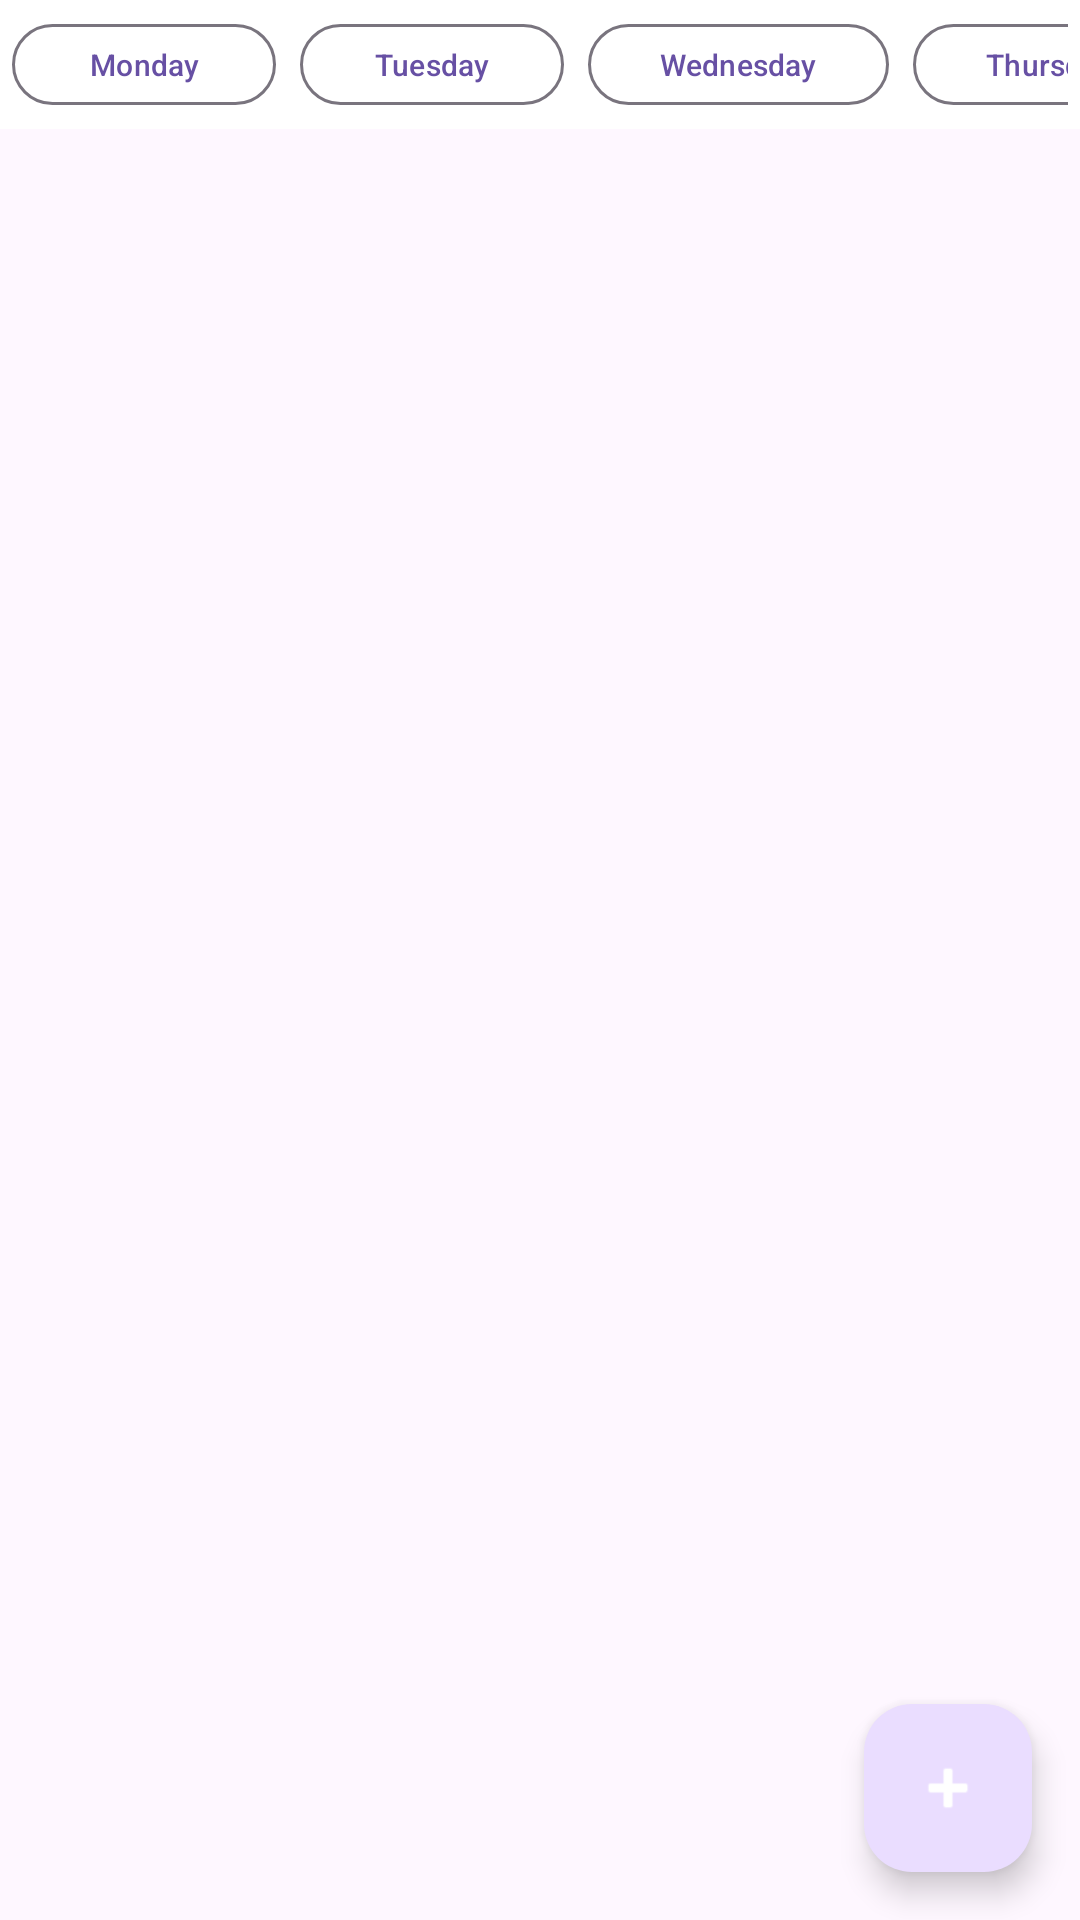

Android layout source for this screen:
<!-- AndroidManifest.xml: application theme Theme.Shedule -->
<!-- res/layout/fragment_timetable.xml -->
<?xml version="1.0" encoding="utf-8"?>
<androidx.coordinatorlayout.widget.CoordinatorLayout
    xmlns:android="http://schemas.android.com/apk/res/android"
    xmlns:app="http://schemas.android.com/apk/res-auto"
    android:layout_width="match_parent"
    android:layout_height="match_parent">

    <com.google.android.material.floatingactionbutton.FloatingActionButton
        android:id="@+id/fabAdd"
        android:layout_width="wrap_content"
        android:layout_height="wrap_content"
        android:layout_gravity="bottom|end"
        android:layout_margin="16dp"
        app:srcCompat="@android:drawable/ic_input_add"
        app:tint="@android:color/white"
        android:contentDescription="Add new event"/>

    <LinearLayout
        android:orientation="vertical"
        android:layout_width="match_parent"
        android:layout_height="match_parent">

        <HorizontalScrollView
            android:layout_width="match_parent"
            android:layout_height="wrap_content"
            android:scrollbars="none"
            android:background="@android:color/white"
            android:padding="4dp">

            <LinearLayout
                android:id="@+id/ll_days"
                android:layout_width="wrap_content"
                android:layout_height="wrap_content"
                android:orientation="horizontal">

                <com.google.android.material.button.MaterialButton
                    android:id="@+id/btnMonday"
                    android:text="Monday"
                    android:layout_width="wrap_content"
                    android:layout_height="35dp"
                    android:textSize="10sp"
                    android:layout_marginEnd="8dp"
                    style="@style/Widget.Material3.Button.OutlinedButton"/>

                <com.google.android.material.button.MaterialButton
                    android:id="@+id/btnTuesday"
                    android:text="Tuesday"
                    android:layout_width="wrap_content"
                    android:layout_height="35dp"
                    android:textSize="10sp"
                    android:layout_marginEnd="8dp"
                    style="@style/Widget.Material3.Button.OutlinedButton"/>

                <com.google.android.material.button.MaterialButton
                    android:id="@+id/btnWednesday"
                    android:text="Wednesday"
                    android:layout_width="wrap_content"
                    android:layout_height="35dp"
                    android:textSize="10sp"
                    android:layout_marginEnd="8dp"
                    style="@style/Widget.Material3.Button.OutlinedButton"/>

                <com.google.android.material.button.MaterialButton
                    android:id="@+id/btnThursday"
                    android:text="Thursday"
                    android:layout_width="wrap_content"
                    android:layout_height="35dp"
                    android:textSize="10sp"
                    android:layout_marginEnd="8dp"
                    style="@style/Widget.Material3.Button.OutlinedButton"/>

                <com.google.android.material.button.MaterialButton
                    android:id="@+id/btnFriday"
                    android:text="Friday"
                    android:layout_width="wrap_content"
                    android:layout_height="35dp"
                    android:textSize="10sp"
                    android:layout_marginEnd="8dp"
                    style="@style/Widget.Material3.Button.OutlinedButton"/>

                <com.google.android.material.button.MaterialButton
                    android:id="@+id/btnSaturday"
                    android:text="Saturday"
                    android:layout_width="wrap_content"
                    android:layout_height="35dp"
                    android:textSize="10sp"
                    android:layout_marginEnd="8dp"
                    style="@style/Widget.Material3.Button.OutlinedButton"/>

                <com.google.android.material.button.MaterialButton
                    android:id="@+id/btnSunday"
                    android:text="Sunday"
                    android:layout_width="wrap_content"
                    android:layout_height="35dp"
                    android:textSize="10sp"
                    android:layout_marginEnd="8dp"
                    style="@style/Widget.Material3.Button.OutlinedButton"/>

            </LinearLayout>
        </HorizontalScrollView>

        <androidx.recyclerview.widget.RecyclerView
            android:id="@+id/recyclerViewCourses"
            android:layout_width="match_parent"
            android:layout_height="0dp"
            android:layout_weight="1"
            android:padding="8dp" />

    </LinearLayout>

</androidx.coordinatorlayout.widget.CoordinatorLayout>
<!-- resources referenced by this layout -->
<resources>
  <style name="Theme.Shedule" parent="Base.Theme.Shedule">
  
  
  
  
  
      </style>
  <style name="Base.Theme.Shedule" parent="Theme.Material3.DayNight.NoActionBar">
          
          
      </style>
</resources>
